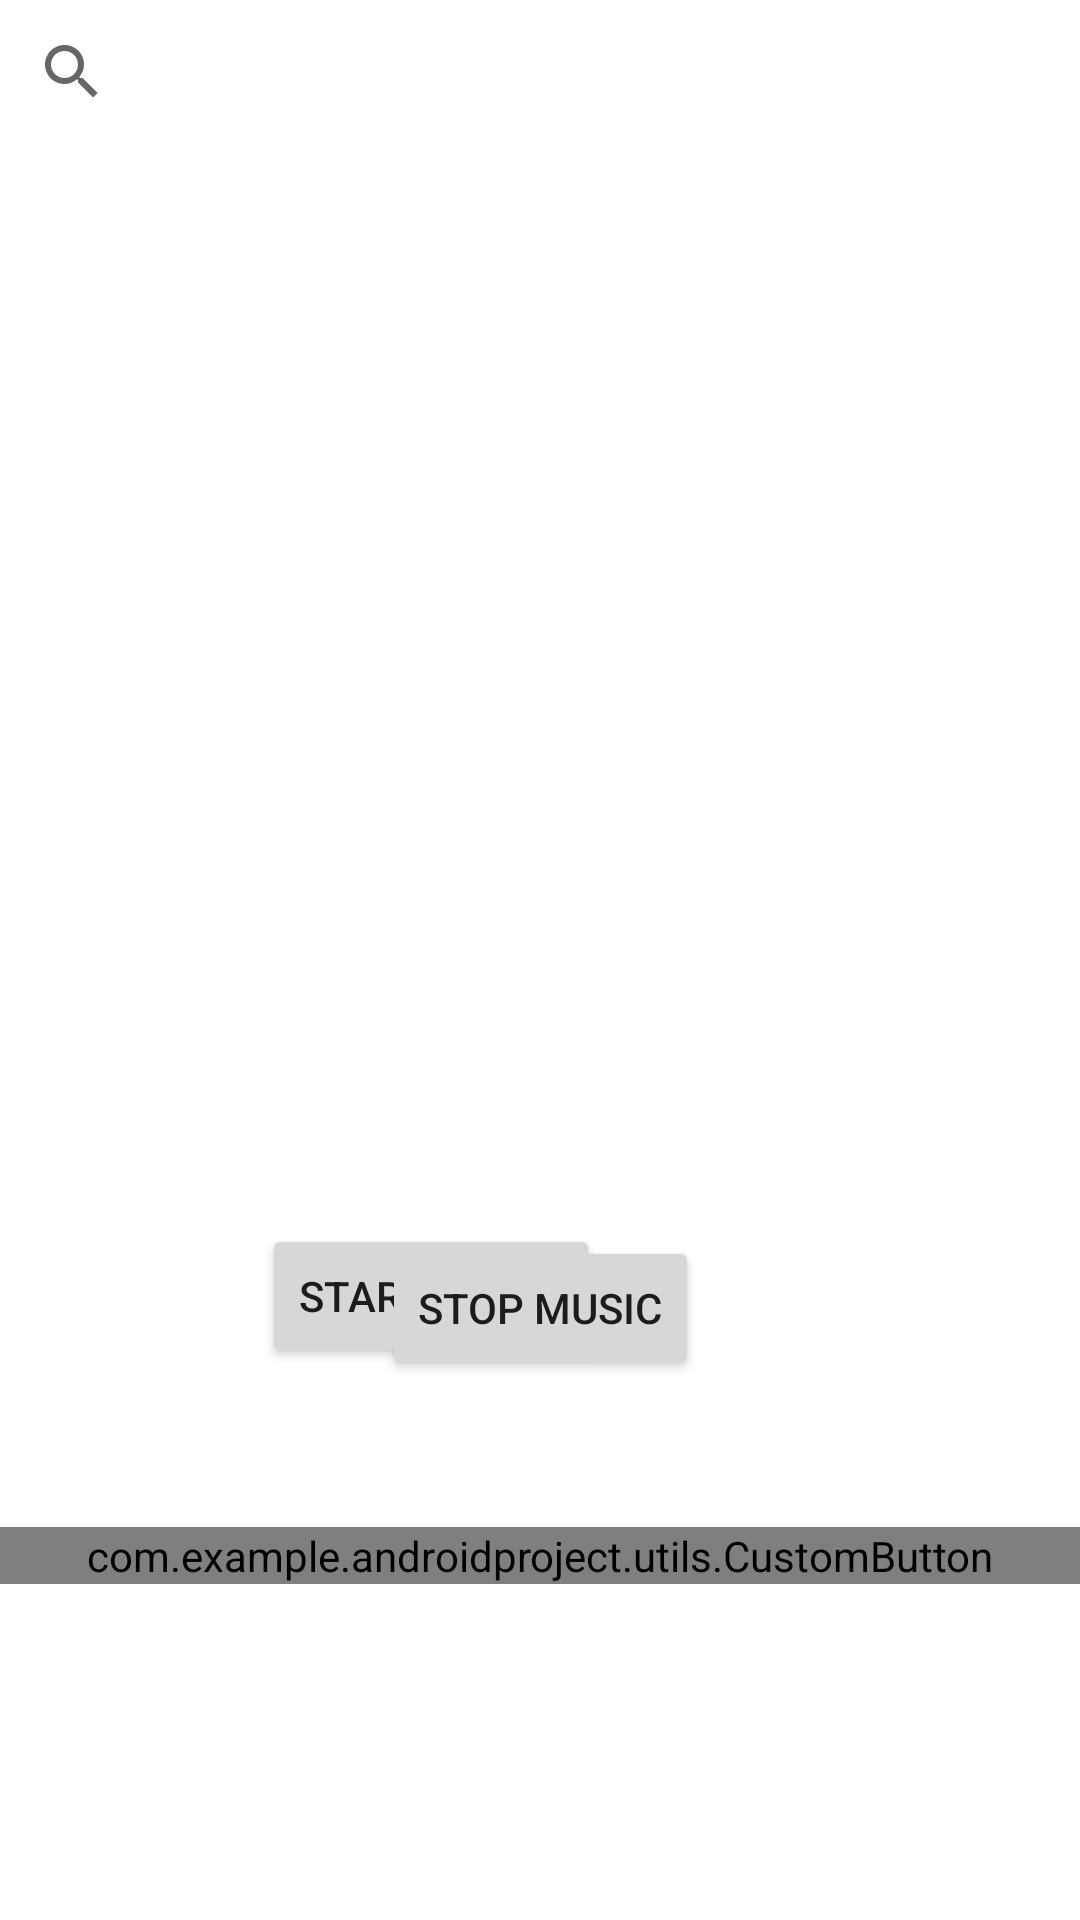

Reconstruct the res/layout file that produces this screen, plus the resources it refers to.
<!-- AndroidManifest.xml: application theme Theme.AndroidProject -->
<!-- res/layout/fragment_search.xml -->
<?xml version="1.0" encoding="utf-8"?>
<androidx.constraintlayout.widget.ConstraintLayout xmlns:android="http://schemas.android.com/apk/res/android"
    xmlns:tools="http://schemas.android.com/tools"
    android:layout_width="match_parent"
    android:layout_height="match_parent"
    xmlns:app="http://schemas.android.com/apk/res-auto"
    tools:context=".presentation.view.view.auth.home.items.SearchFragment">

    <androidx.appcompat.widget.SearchView
        android:id="@+id/search"
        android:layout_width="match_parent"
        android:layout_height="wrap_content"
        app:layout_constraintEnd_toEndOf="parent"
        app:layout_constraintStart_toStartOf="parent"
        app:layout_constraintTop_toTopOf="parent"
        app:queryHint="enter description" />

    <ImageView
        android:id="@+id/image"
        android:layout_width="200dp"
        android:layout_height="200dp"
        android:layout_marginTop="92dp"
        app:layout_constraintEnd_toEndOf="parent"
        app:layout_constraintStart_toStartOf="parent"
        app:layout_constraintTop_toBottomOf="@+id/search" />

    <TextView
        android:id="@+id/description"
        android:layout_width="wrap_content"
        android:layout_height="wrap_content"
        android:layout_marginTop="168dp"
        android:textColor="@color/teal_200"
        android:textSize="28dp"
        android:textStyle="bold"
        app:layout_constraintEnd_toEndOf="parent"
        app:layout_constraintHorizontal_bias="0.473"
        app:layout_constraintStart_toStartOf="parent"
        app:layout_constraintTop_toBottomOf="@+id/image"
        tools:text="lalalllalalaa" />

    <Button
        android:id="@+id/btn_start"
        android:layout_width="wrap_content"
        android:layout_height="wrap_content"
        android:layout_marginEnd="160dp"
        android:text="@string/start_music"
        app:layout_constraintBottom_toTopOf="@+id/description"
        app:layout_constraintEnd_toEndOf="parent"
        app:layout_constraintTop_toBottomOf="@+id/image"
        app:layout_constraintVertical_bias="0.566" />

    <Button
        android:id="@+id/btn_Stop"
        android:layout_width="wrap_content"
        android:layout_height="wrap_content"
        android:layout_marginBottom="180dp"
        android:text="@string/stop_music"
        app:layout_constraintBottom_toBottomOf="parent"
        app:layout_constraintEnd_toEndOf="parent"
        app:layout_constraintStart_toStartOf="parent" />

    <com.example.androidproject.utils.CustomButton
        android:layout_width="match_parent"
        android:layout_height="wrap_content"
        android:layout_marginBottom="112dp"
        app:layout_constraintBottom_toBottomOf="parent"
        app:layout_constraintEnd_toEndOf="parent"
        app:layout_constraintHorizontal_bias="0.0"
        app:layout_constraintStart_toStartOf="parent" />


</androidx.constraintlayout.widget.ConstraintLayout>
<!-- resources referenced by this layout -->
<resources>
  <string name="start_music">Start music</string>
  <string name="stop_music">Stop music</string>
  <style name="Theme.AndroidProject" parent="Theme.MaterialComponents.DayNight.DarkActionBar">
          
          <item name="colorPrimary">@color/purple_500</item>
          <item name="colorPrimaryVariant">@color/purple_700</item>
          <item name="colorOnPrimary">@color/white</item>
          
          <item name="colorSecondary">@color/teal_200</item>
          <item name="colorSecondaryVariant">@color/teal_700</item>
          <item name="colorOnSecondary">@color/black</item>
          
          <item name="android:statusBarColor">?attr/colorPrimaryVariant</item>
          
      </style>
  <!-- not gathered from this repository: default colours our renderer supplied (Android Studio template values) -->
  <color name="purple_500">#FF6200EE</color>
  <color name="purple_700">#FF3700B3</color>
  <color name="teal_200">#FF03DAC5</color>
  <color name="teal_700">#FF018786</color>
  <color name="black">#FF000000</color>
  <color name="white">#FFFFFFFF</color>
</resources>
